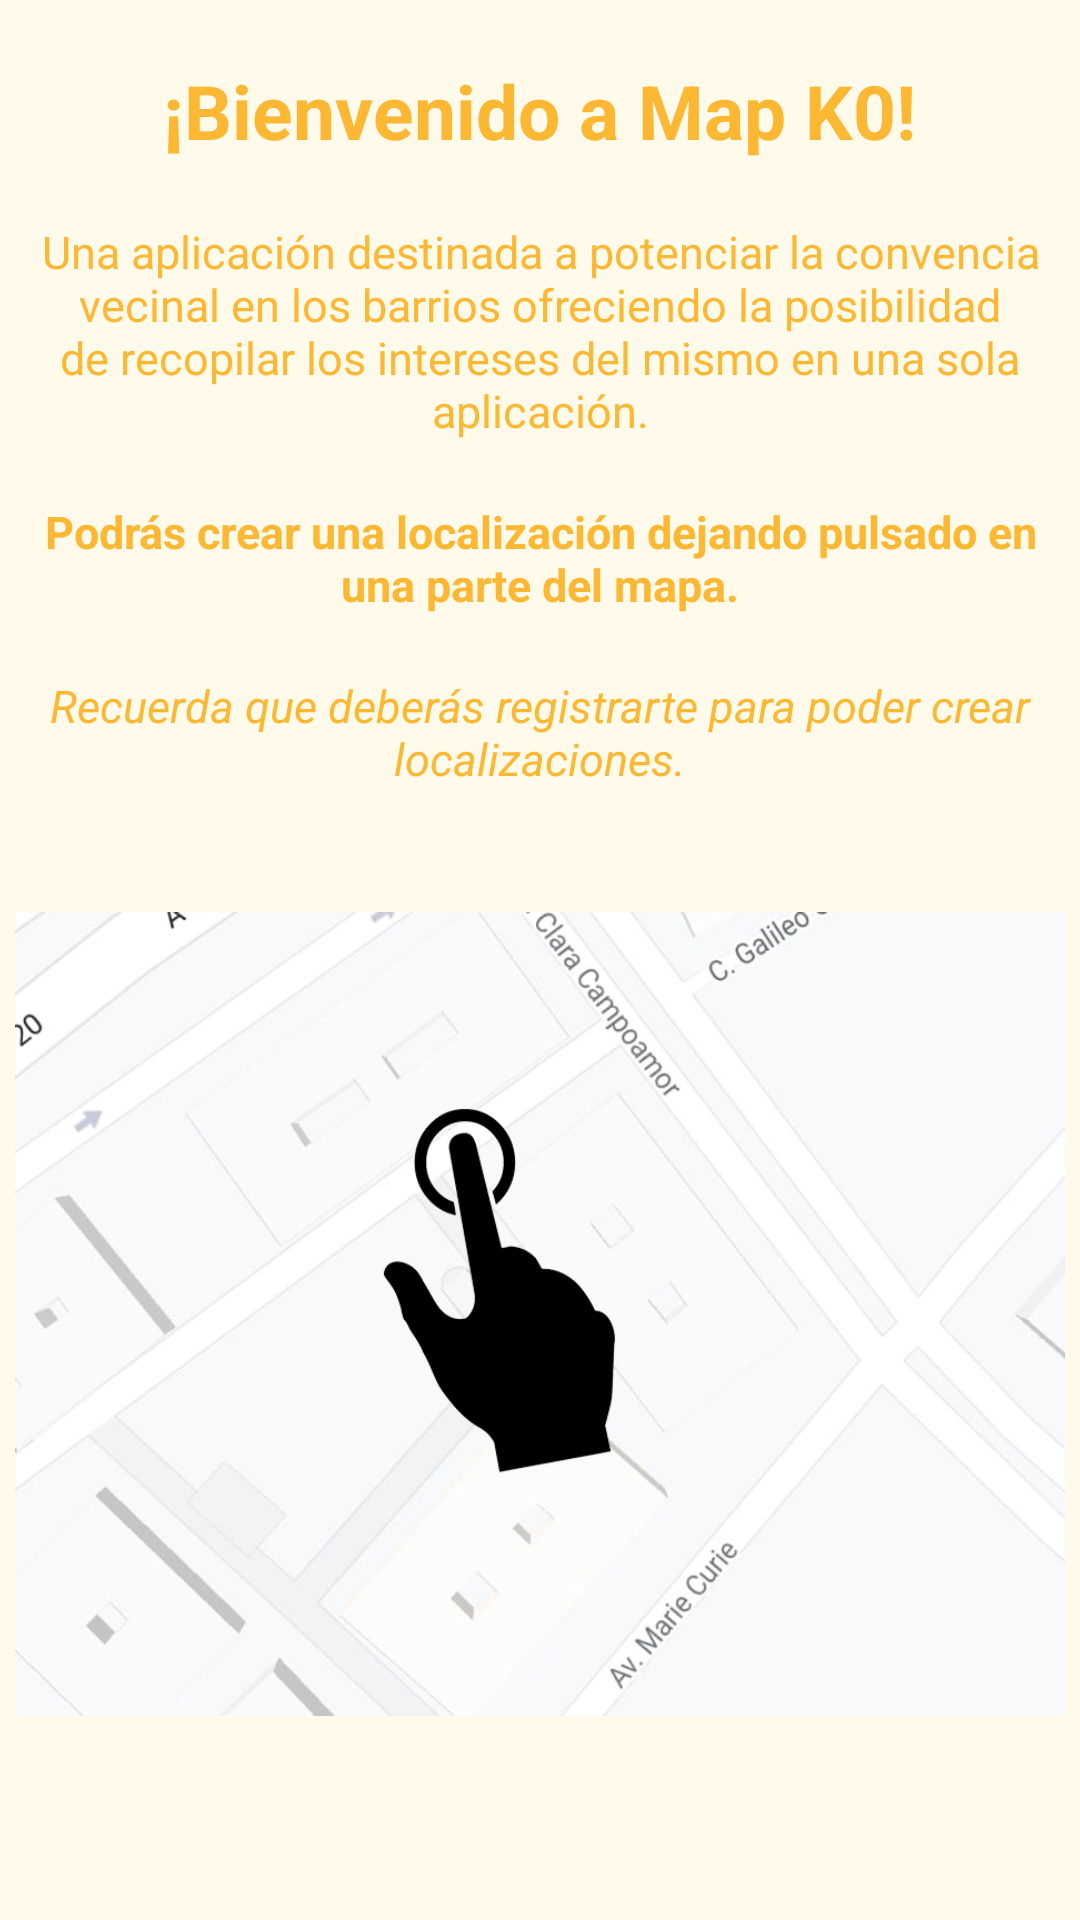

Here is an Android app screen rendered from its layout file. Give the layout XML and the strings, colors and styles it references.
<!-- AndroidManifest.xml: application theme Theme.MAP_K0 -->
<!-- res/layout/help_dialog.xml -->
<?xml version="1.0" encoding="utf-8"?>
<LinearLayout xmlns:android="http://schemas.android.com/apk/res/android"
    android:orientation="vertical"
    android:background="@color/background_card"
    android:layout_width="match_parent"
    android:layout_height="match_parent">

    <TextView
        android:layout_marginTop="20dp"
        android:layout_gravity="center"
        android:textStyle="bold"
        android:layout_width="wrap_content"
        android:layout_height="wrap_content"
        android:text="@string/welcome"
        android:textColor="@color/orange_500"
        android:textSize="25sp"
        />

    <TextView
        android:layout_width="wrap_content"
        android:layout_marginHorizontal="10dp"
        android:layout_marginTop="20dp"
        android:layout_gravity="center"
        android:layout_height="wrap_content"
        android:textAlignment="center"
        android:text="@string/help_description"
        android:textColor="@color/orange_500"
        android:textSize="15sp"
        />

    <TextView
        android:layout_width="wrap_content"
        android:layout_marginHorizontal="10dp"
        android:layout_marginTop="20dp"
        android:layout_gravity="center"
        android:layout_height="wrap_content"
        android:textAlignment="center"
        android:text="@string/help_tutorial"
        android:textColor="@color/orange_500"
        android:textStyle="bold"
        android:textSize="15sp"
        />

    <TextView
        android:layout_width="wrap_content"
        android:layout_marginHorizontal="10dp"
        android:layout_marginTop="20dp"
        android:layout_gravity="center"
        android:layout_height="wrap_content"
        android:textAlignment="center"
        android:text="@string/help_reminder"
        android:textColor="@color/orange_500"
        android:textStyle="italic"
        android:textSize="15sp"
        />

    <ImageView
        android:layout_width="350dp"
        android:layout_height="350dp"
        android:layout_gravity="center"
        android:src="@drawable/tutorial_add_location"
        android:contentDescription="@string/tutorial_image" />

</LinearLayout>
<!-- resources referenced by this layout -->
<resources>
  <color name="background_card">#FFFAEA</color>
  <color name="orange_500">#FDB833</color>
  <!-- drawable tutorial_add_location: jpg bitmap (drawable, 111733 bytes) -->
  <string name="help_description">Una aplicación destinada a potenciar la convencia vecinal en los barrios ofreciendo la posibilidad de recopilar los intereses del mismo en una sola aplicación.</string>
  <string name="help_reminder">Recuerda que deberás registrarte para poder crear localizaciones.</string>
  <string name="help_tutorial">Podrás crear una localización dejando pulsado en una parte del mapa.</string>
  <string name="tutorial_image">Tutorial enseñando como crear una localización</string>
  <string name="welcome">¡Bienvenido a Map K0!</string>
  <style name="Theme.MAP_K0" parent="Theme.MaterialComponents.DayNight.NoActionBar">
          
          <item name="colorPrimary">@color/orange_500</item>
          <item name="colorPrimaryVariant">@color/orange_100</item>
          <item name="colorOnPrimary">@color/white</item>
          
          <item name="colorSecondary">@color/teal_200</item>
          <item name="colorSecondaryVariant">@color/teal_700</item>
          <item name="colorOnSecondary">@color/black</item>
          <item name="fontFamily">@font/poppins_regular</item>
          
          <item name="android:statusBarColor" tools:targetApi="l">?attr/colorPrimaryVariant</item>
  
  
          
      </style>
  <color name="orange_100">#FFD53E</color>
  <color name="white">#FFFFFFFF</color>
  <color name="teal_200">#FF03DAC5</color>
  <color name="teal_700">#FF018786</color>
  <color name="black">#FF000000</color>
</resources>
